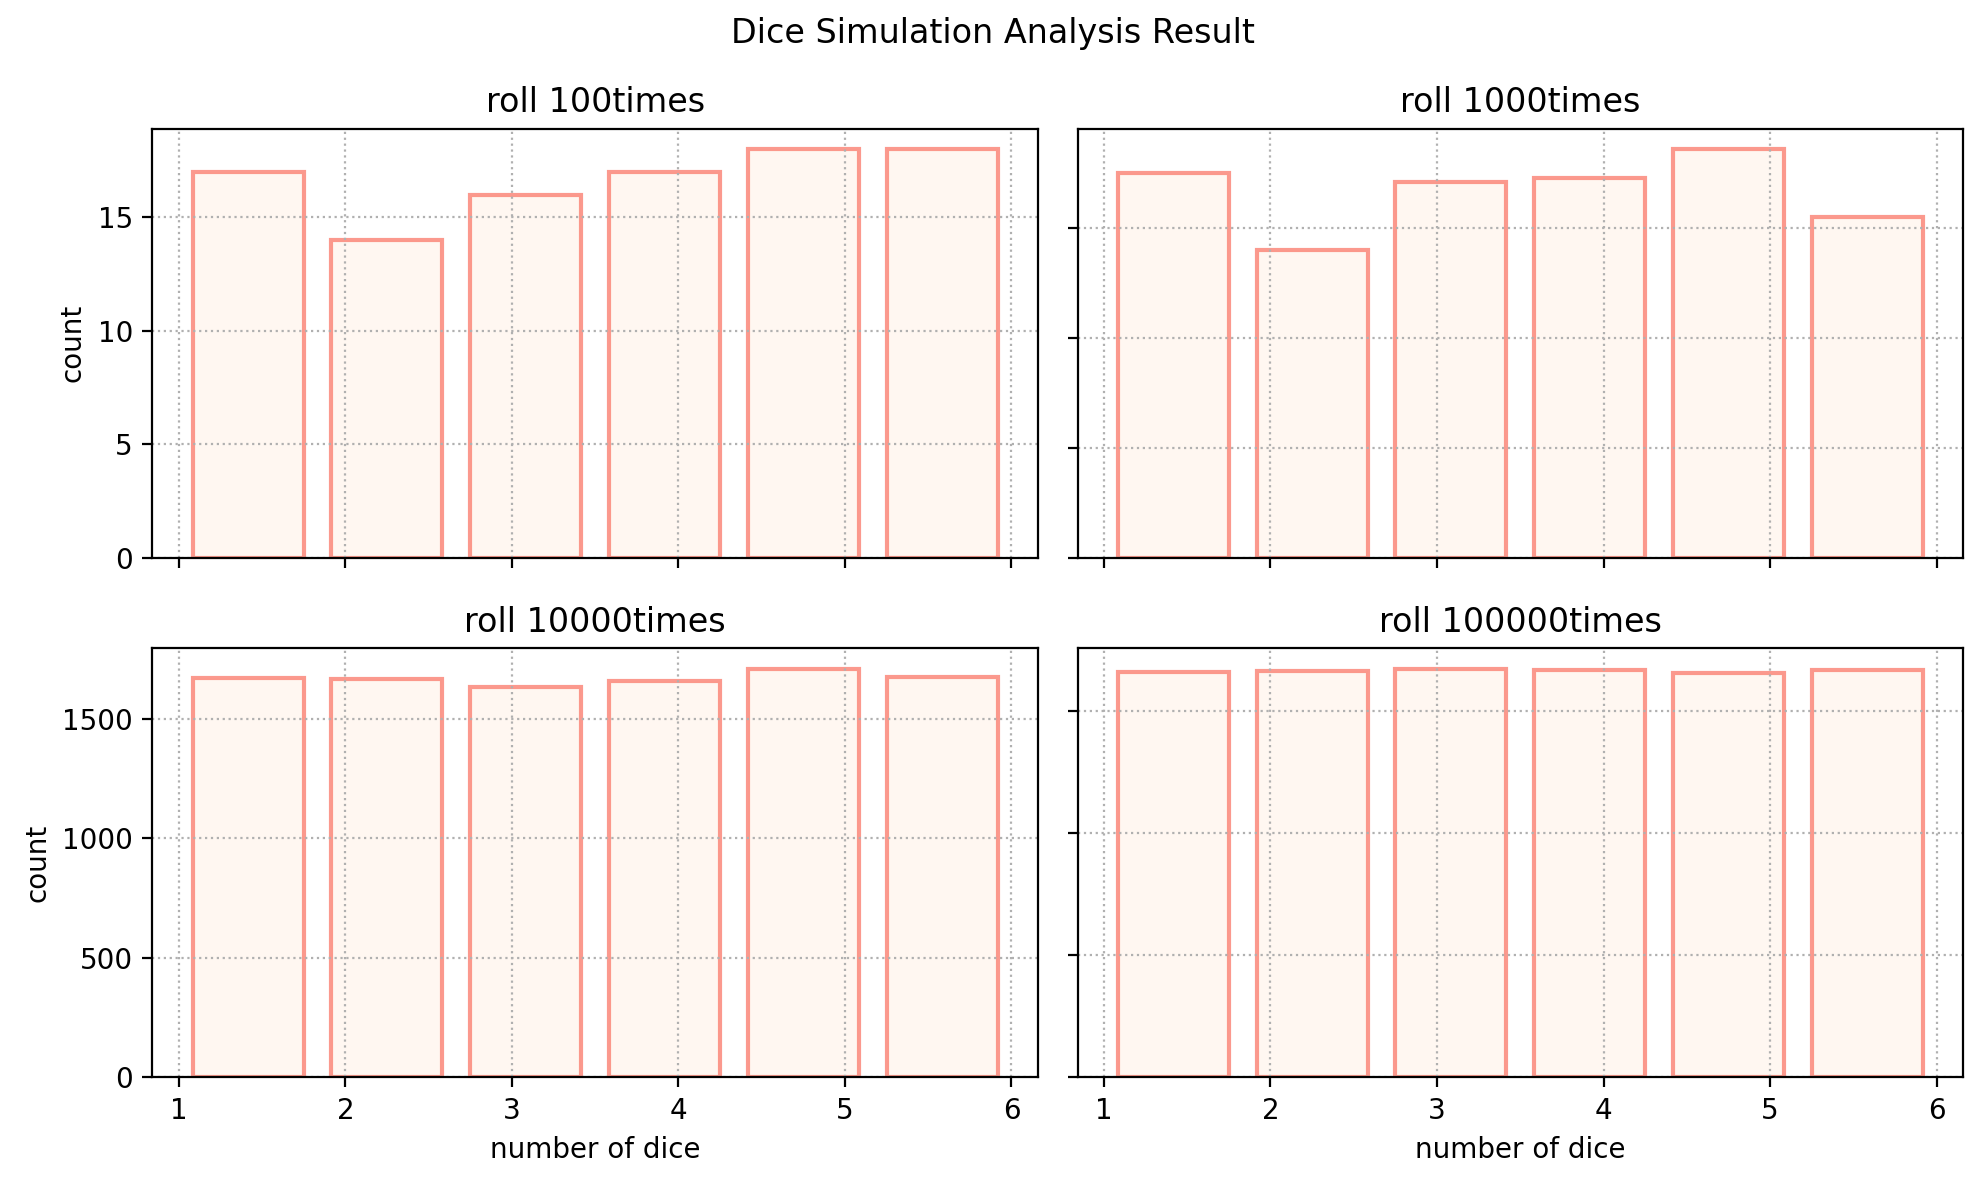

Data behind this chart, as committed beside it:
시행횟수, 1, 2, 3, 4, 5, 6
100, 17, 14, 16, 17, 18, 18
1000, 175, 140, 171, 173, 186, 155
10000, 1669, 1664, 1630, 1656, 1708, 1673
100000, 16636, 16675, 16749, 16696, 16558, 16686
